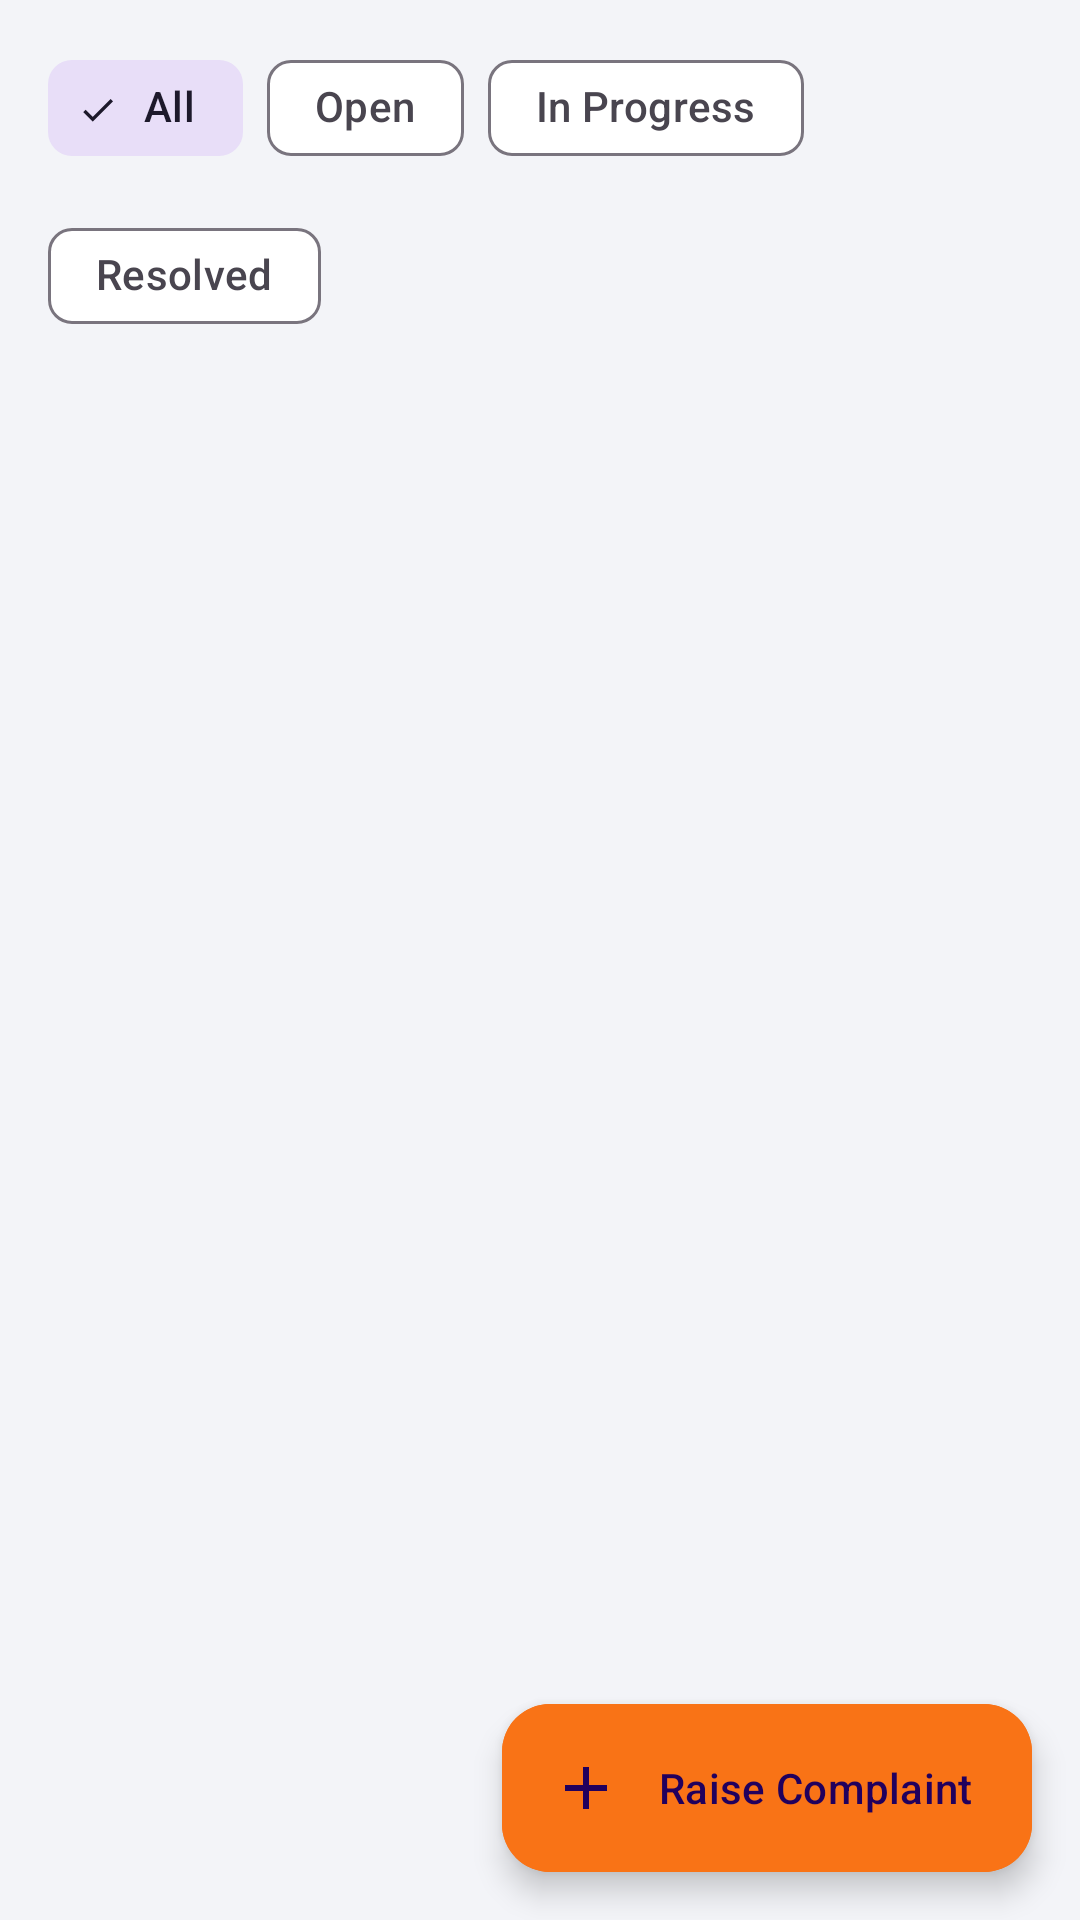

The Android layout XML behind this screen, and the referenced resources:
<!-- AndroidManifest.xml: application theme Theme.SocietyConnect -->
<!-- res/layout/fragment_complaints.xml -->
<?xml version="1.0" encoding="utf-8"?>
<androidx.coordinatorlayout.widget.CoordinatorLayout
    xmlns:android="http://schemas.android.com/apk/res/android"
    xmlns:app="http://schemas.android.com/apk/res-auto"
    android:layout_width="match_parent"
    android:layout_height="match_parent"
    android:background="@color/background">

    <LinearLayout android:layout_width="match_parent" android:layout_height="match_parent" android:orientation="vertical">

        <com.google.android.material.chip.ChipGroup android:layout_width="match_parent"
            android:layout_height="wrap_content" android:paddingHorizontal="16dp"
            android:paddingTop="12dp" android:paddingBottom="8dp" app:singleSelection="true">
            <com.google.android.material.chip.Chip android:id="@+id/chipAll" android:layout_width="wrap_content"
                android:layout_height="wrap_content" android:text="All" android:checked="true" style="@style/Widget.Material3.Chip.Filter"/>
            <com.google.android.material.chip.Chip android:id="@+id/chipOpen" android:layout_width="wrap_content"
                android:layout_height="wrap_content" android:text="Open" style="@style/Widget.Material3.Chip.Filter"/>
            <com.google.android.material.chip.Chip android:id="@+id/chipInProgress" android:layout_width="wrap_content"
                android:layout_height="wrap_content" android:text="In Progress" style="@style/Widget.Material3.Chip.Filter"/>
            <com.google.android.material.chip.Chip android:id="@+id/chipResolved" android:layout_width="wrap_content"
                android:layout_height="wrap_content" android:text="Resolved" style="@style/Widget.Material3.Chip.Filter"/>
        </com.google.android.material.chip.ChipGroup>

        <androidx.recyclerview.widget.RecyclerView android:id="@+id/rvComplaints"
            android:layout_width="match_parent" android:layout_height="0dp" android:layout_weight="1"
            android:paddingTop="4dp" android:paddingBottom="80dp" android:clipToPadding="false"/>

        <LinearLayout android:id="@+id/emptyState" android:layout_width="match_parent"
            android:layout_height="0dp" android:layout_weight="1" android:gravity="center"
            android:orientation="vertical" android:visibility="gone">
            <TextView android:layout_width="wrap_content" android:layout_height="wrap_content"
                android:text="🔧" android:textSize="48sp"/>
            <TextView android:layout_width="wrap_content" android:layout_height="wrap_content"
                android:text="No complaints yet" android:textColor="@color/text_secondary"
                android:textSize="16sp" android:layout_marginTop="8dp"/>
        </LinearLayout>
    </LinearLayout>

    <com.google.android.material.floatingactionbutton.ExtendedFloatingActionButton
        android:id="@+id/fabAdd" android:layout_width="wrap_content" android:layout_height="wrap_content"
        android:layout_gravity="bottom|end" android:layout_margin="16dp"
        android:text="Raise Complaint" app:icon="@drawable/ic_add" android:backgroundTint="@color/secondary"/>

</androidx.coordinatorlayout.widget.CoordinatorLayout>
<!-- resources referenced by this layout -->
<resources>
  <color name="background">#F3F4F8</color>
  <color name="secondary">#F97316</color>
  <color name="text_secondary">#71727A</color>
  <!-- drawable ic_add (drawable) -->
  <?xml version="1.0" encoding="utf-8"?>
  <vector xmlns:android="http://schemas.android.com/apk/res/android"
      android:width="24dp" android:height="24dp" android:viewportWidth="24" android:viewportHeight="24">
      <path android:fillColor="#FFFFFF"
          android:pathData="M19,13h-6v6h-2v-6H5v-2h6V5h2v6h6v2z"/>
  </vector>
  <style name="Theme.SocietyConnect" parent="Theme.Material3.Light.NoActionBar">
          <item name="colorPrimary">@color/primary</item>
          <item name="colorPrimaryVariant">@color/primary_dark</item>
          <item name="colorOnPrimary">@color/white</item>
          <item name="colorSecondary">@color/secondary</item>
          <item name="colorOnSecondary">@color/white</item>
          <item name="android:colorBackground">@color/background</item>
          <item name="colorSurface">@color/surface</item>
          <item name="android:statusBarColor">@color/primary_dark</item>
          <item name="android:navigationBarColor">@color/white</item>
      </style>
  <color name="primary">#4F46E5</color>
  <color name="primary_dark">#3B2FAE</color>
  <color name="white">#FFFFFF</color>
  <color name="surface">#FFFFFF</color>
</resources>
